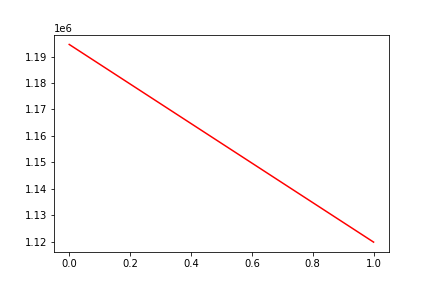

The data file committed next to this chart (first rows):
, date, assets
0, 0, 1194558
1, 20180409, 1119931
